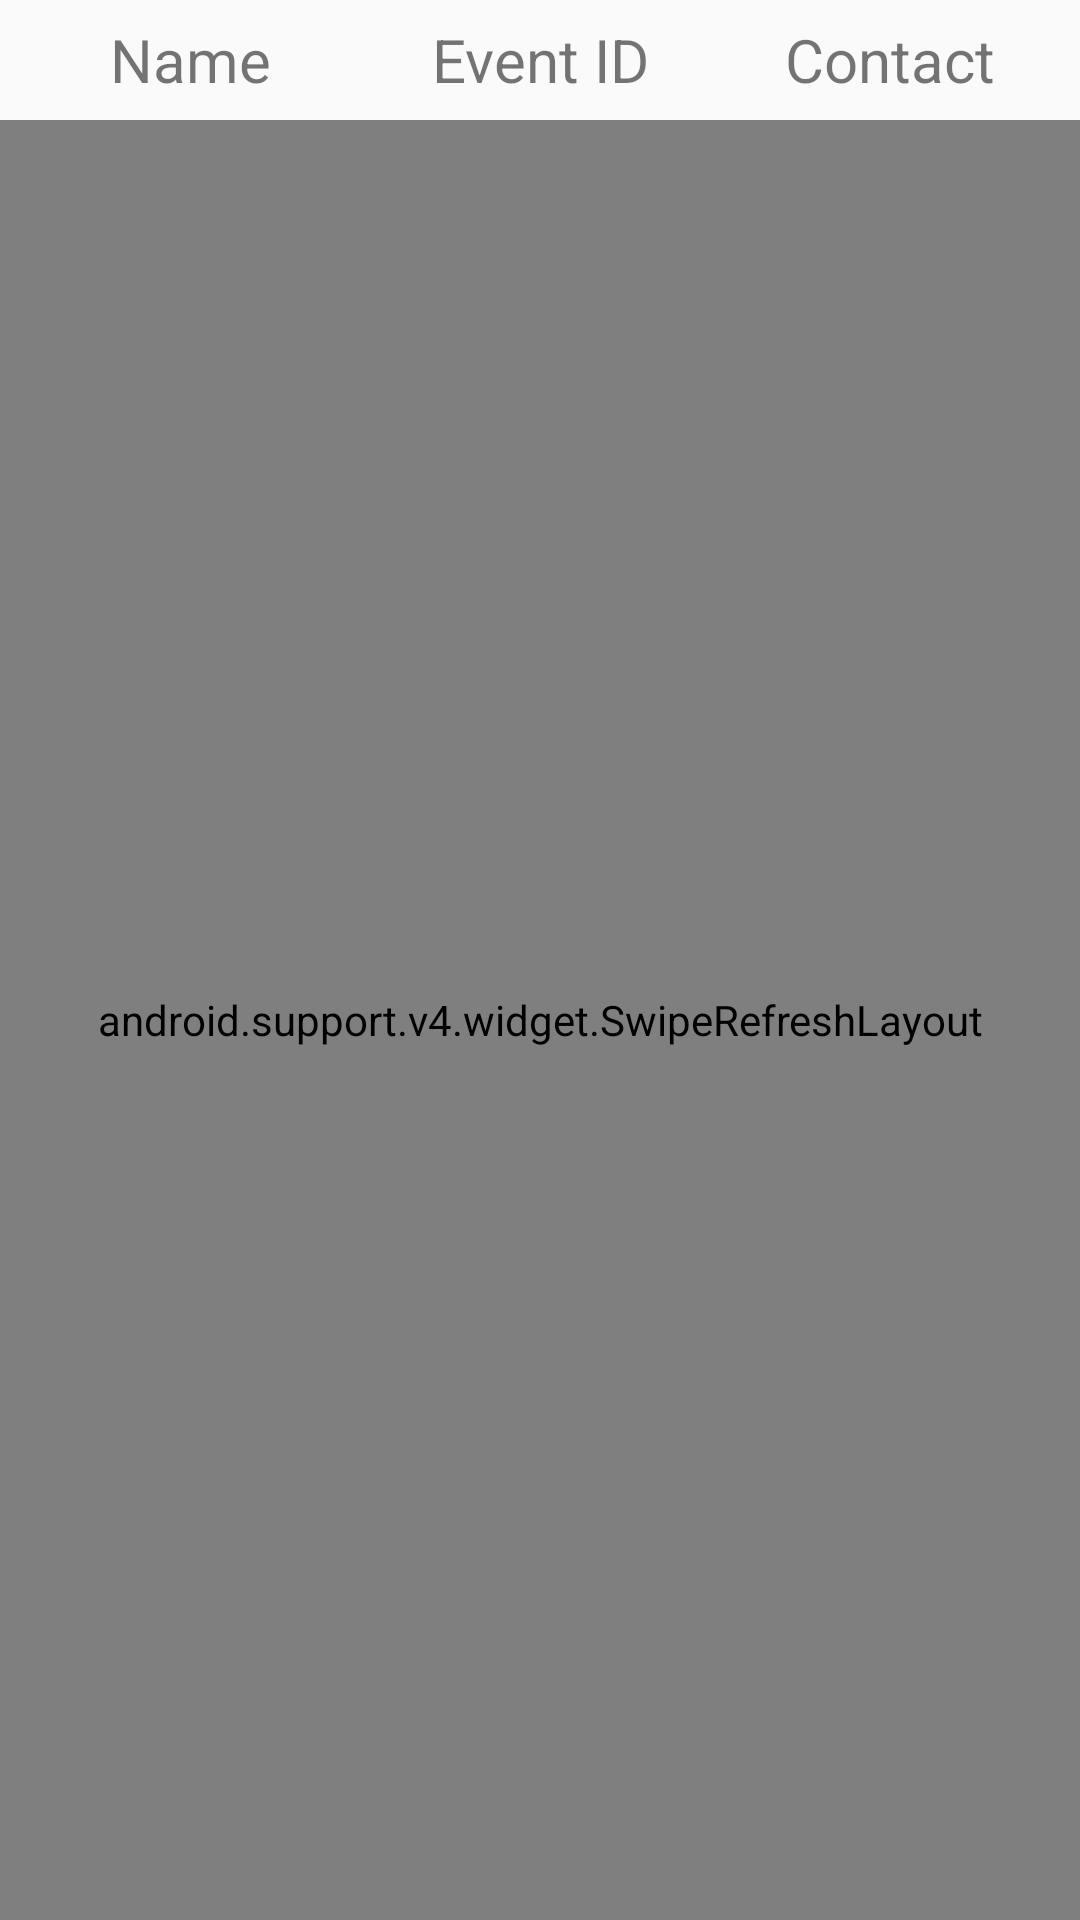

Produce the Android XML layout that renders to this screen, including the resource entries it uses.
<!-- AndroidManifest.xml: application theme AppTheme.NoActionBar -->
<!-- res/layout/fragment_notifications.xml -->
<?xml version="1.0" encoding="utf-8"?>
<RelativeLayout xmlns:android="http://schemas.android.com/apk/res/android"
    xmlns:tools="http://schemas.android.com/tools"
    android:layout_width="match_parent"
    android:layout_height="match_parent"
    tools:context=".Fragments.NotificationsFragment">
    <LinearLayout xmlns:android="http://schemas.android.com/apk/res/android"
        android:orientation="horizontal" android:layout_width="match_parent"
        android:weightSum="3"
        android:padding="5dp"
        android:id="@+id/notification_header"
        android:layout_height="40dp">
        <TextView
            android:layout_width="0dp"
            android:layout_height="match_parent"
            android:text="Name"
            android:textSize="20sp"

            android:layout_weight="1"
            android:gravity="center"
          />

        <TextView
            android:layout_width="0dp"
            android:textSize="20sp"
            android:text="Event ID"
            android:gravity="center"
            android:layout_weight="1"
            android:layout_height="match_parent"
          />

        <TextView
            android:layout_width="0dp"
            android:layout_height="match_parent"
            android:textSize="20sp"
            android:gravity="center"
            android:layout_weight="1"
            android:text="Contact"
         />


    </LinearLayout>
 <android.support.v4.widget.SwipeRefreshLayout
     android:layout_width="match_parent"
     android:layout_marginTop="40dp"
     android:id="@+id/swipe_refresh_notifications"
     android:layout_height="match_parent">

     <android.support.v7.widget.RecyclerView xmlns:android="http://schemas.android.com/apk/res/android"
         xmlns:app="http://schemas.android.com/apk/res-auto"
         xmlns:tools="http://schemas.android.com/tools"
         android:id="@+id/notification_recycler_view"
         android:name="com.example.knowacause.HomeFragment"
         android:layout_width="match_parent"
         android:layout_height="match_parent"
         android:layout_marginLeft="16dp"
         android:layout_marginRight="16dp"
         app:layoutManager="LinearLayoutManager"
         tools:context=".Fragments.HomeFragment"
        />
 </android.support.v4.widget.SwipeRefreshLayout>

    <ProgressBar
        android:layout_width="50dp"
        android:layout_height="50dp"
        android:id="@+id/notification_progressbar"
        android:visibility="gone"
        android:layout_centerInParent="true"/>

</RelativeLayout>
<!-- resources referenced by this layout -->
<resources>
  <style name="AppTheme.NoActionBar">
          <item name="windowActionBar">false</item>
          <item name="windowNoTitle">true</item>
      </style>
</resources>
